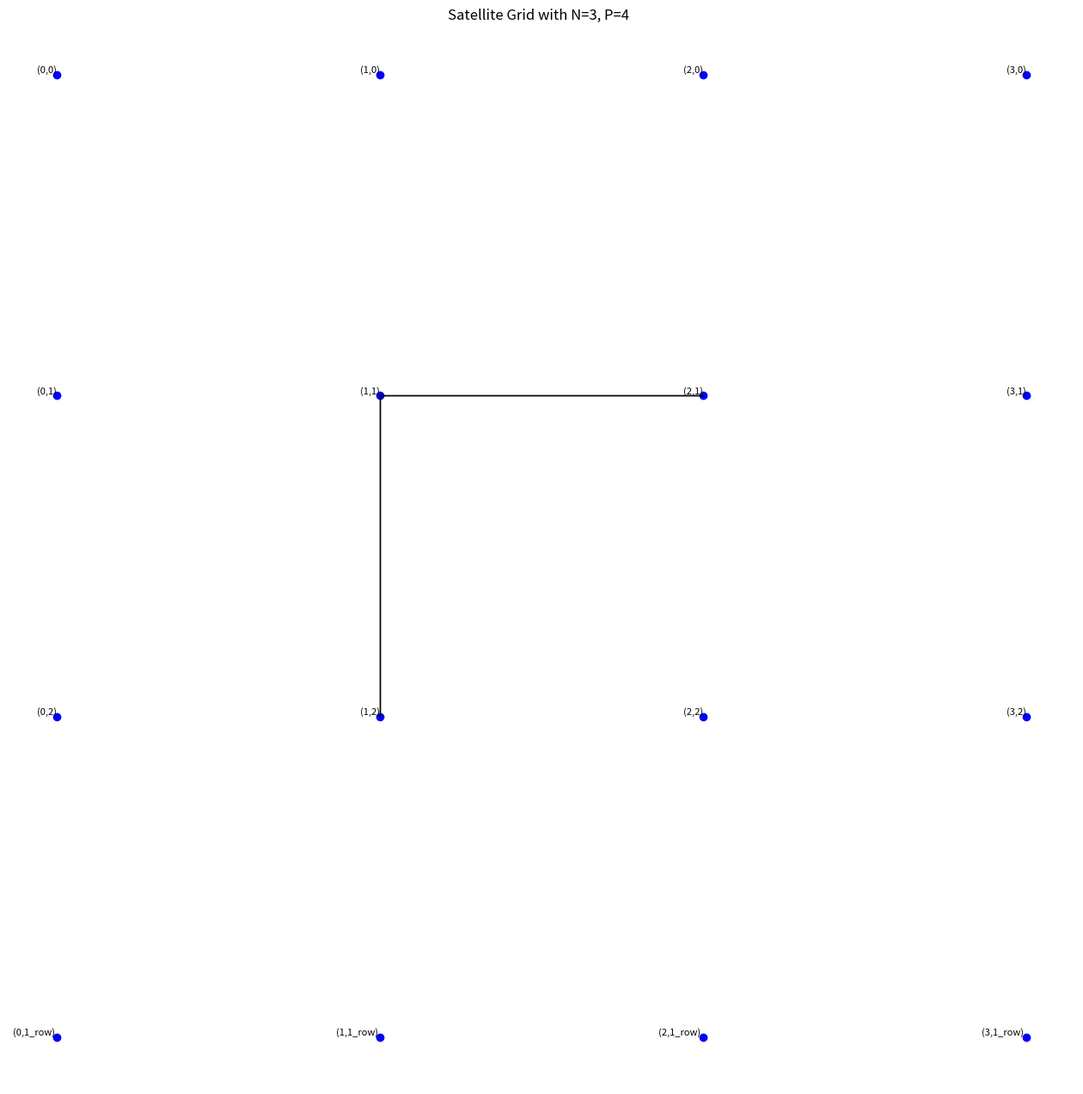

The matplotlib source for this figure:
import matplotlib.pyplot as plt
import matplotlib.pyplot as plt
import networkx as nx


def draw_grid_with_adjacency_tuples(N, P, adjacency):
    """
    根据给定的 N 和 P，先创建 (N+1)*(P+1) 网格节点 (以元组 (i,j) 形式)。
    然后根据 adjacency（邻接字典，key/value 均为 (i,j)）把指定节点之间用线连起来。

    这里 (i, j) 含义：i 表示列号, j 表示行号。
    """

    # ------------------- 1) 构建所有节点的坐标 (pos) -------------------
    pos = {}

    # 1.1) 原始 N 行 * P 列 节点
    #      行号 j 从 1 到 N
    #      列号 i 从 1 到 P
    for j in range(0, N):
        for i in range(0, P):
            pos[(i, j)] = (i, -j)  # x = i, y = -j（让行号越大越往下）

    # 1.2) 添加第 N+1 行 (物理上确实在最下面)
    #      对应行号 j = N+1, 列号 i 从 1 到 P
    for i in range(0, P):
        pos[(i, N)] = (i, -(N))

    # 1.3) 添加第 P+1 列 (物理上确实在最右边)
    #      对应列号 i = P+1, 行号 j 从 1 到 N
    # for j in range(1, N + 1):
    #     pos[(P + 1, j)] = (P + 1, -j)

    # --------------------- 2) 绘制所有节点 ----------------------------
    plt.figure(figsize=(16, 16))
    for (i, j), (x, y) in pos.items():
        # 先画出散点
        plt.scatter(x, y, color="blue")

        # 决定文字标签的显示方式：
        # 如果是第 N+1 行，提示它是“第 1 行”的复制
        if j == N and 0 <= i <= P - 1:
            plt.text(x, y, f"({i},{1}_row) ", fontsize=8,
                     ha="right", va="bottom")
        # 如果是第 P+1 列，提示它是“第 1 列”的复制
        # elif i == P+1 and 1 <= j <= N:
        #     plt.text(x, y, f"({1},{j})", fontsize=8,
        #              ha="right", va="bottom")
        else:
            # 普通点就正常标
            plt.text(x, y, f"({i},{j})", fontsize=8,
                     ha="right", va="bottom")

    # ---------------- 3) 根据 adjacency 绘制连线 ----------------------
    for node, neighbors in adjacency.items():
        # 如果 adjacency 里出现了不存在于 pos 的节点，则跳过或报错
        if node not in pos:
            continue
        x1, y1 = pos[node]
        for neighbor in neighbors:
            if neighbor not in pos:
                continue
            x2, y2 = pos[neighbor]
            plt.plot([x1, x2], [y1, y2], color='black', linewidth=1)

    # --------------------- 4) 收尾并显示 ------------------------------
    plt.title(f"Satellite Grid with N={N}, P={P}  ")
    plt.axis("off")
    plt.show()


def directed_to_undirected(directed_graph):
    """
    将有向图的邻接表转换为无向图的邻接表。

    参数:
        directed_graph (dict): 有向图邻接表，形式类似于:
            {
                (1, 1): [(1, 2), (2, 1)],
                (1, 2): [(1, 1)],
                (2, 1): [(1, 1)],
                ...
            }

    返回:
        dict: 无向图邻接表
    """
    undirected_graph = {}

    for node, neighbors in directed_graph.items():
        # 确保 undirected_graph 中有 node 的条目
        if node not in undirected_graph:
            undirected_graph[node] = []

        for neighbor in neighbors:
            # neighbor 也应该在 undirected_graph 中有条目
            if neighbor not in undirected_graph:
                undirected_graph[neighbor] = []

            # 将 neighbor 加入 node 的邻接列表
            if neighbor not in undirected_graph[node]:
                undirected_graph[node].append(neighbor)

            # 将 node 加入 neighbor 的邻接列表
            if node not in undirected_graph[neighbor]:
                undirected_graph[neighbor].append(node)

    return undirected_graph


# ---------------------------
# 使用示例
if __name__ == "__main__":
    path = r'E:\STK_file\angular'
    N = 3
    P = 4
    # # we get all the yigui
   # angular_velocity = readtxt.get_angular(path, N, P)

        # # 假设你想要 3 行、4 列
        # # 并让 (1,1) 与 (1,2)、(2,1) 连线
    adjacency_example = {
        (1, 1): [(1, 2), (2, 1)],
        (1, 2): [(1, 1)],
        (2, 1): [(1, 1)],
        # 其他没列出的节点则不连线
    }

    draw_grid_with_adjacency_tuples(N, P, adjacency=adjacency_example)
